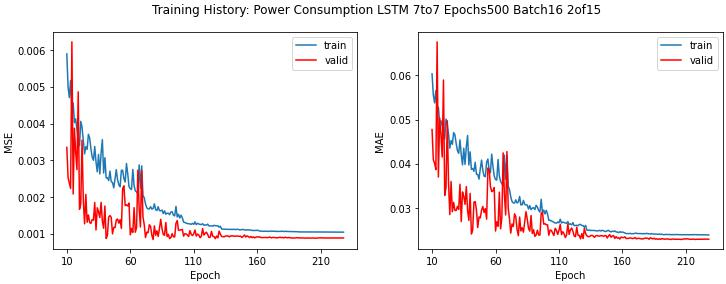

The file beside this chart, header and first rows:
loss, mae, mse, val_loss, val_mae, val_mse, lr
0.0528, 0.1683, 0.0528, 0.0132, 0.0847, 0.0132, 0.001
0.01589, 0.1029, 0.01589, 0.011, 0.09059, 0.011, 0.001
0.01323, 0.09391, 0.01323, 0.01081, 0.07942, 0.01081, 0.001
0.01212, 0.08862, 0.01212, 0.009424, 0.08173, 0.009424, 0.001
0.0108, 0.08348, 0.0108, 0.00931, 0.07453, 0.00931, 0.001
0.01001, 0.07995, 0.01001, 0.008736, 0.07056, 0.008736, 0.001
0.009729, 0.07907, 0.009729, 0.007147, 0.07081, 0.007147, 0.001
0.008015, 0.07136, 0.008015, 0.004991, 0.05646, 0.004991, 0.001
0.006616, 0.06465, 0.006616, 0.003938, 0.05165, 0.003938, 0.001
0.006218, 0.06253, 0.006218, 0.005253, 0.06014, 0.005253, 0.001
0.005897, 0.0603, 0.005897, 0.003353, 0.04777, 0.003353, 0.001
0.004992, 0.05558, 0.004992, 0.002527, 0.04094, 0.002527, 0.001
0.004708, 0.05376, 0.004708, 0.002374, 0.04017, 0.002374, 0.001
0.005175, 0.05655, 0.005175, 0.002234, 0.03873, 0.002234, 0.001
0.004389, 0.0519, 0.004389, 0.006226, 0.06751, 0.006226, 0.001
0.004566, 0.05279, 0.004566, 0.002085, 0.03706, 0.002085, 0.001
0.004027, 0.04938, 0.004027, 0.003876, 0.05035, 0.003876, 0.001
0.004132, 0.04974, 0.004132, 0.00322, 0.04659, 0.00322, 0.001
0.003835, 0.04857, 0.003835, 0.002746, 0.04156, 0.002746, 0.001
0.003588, 0.04665, 0.003588, 0.004865, 0.05892, 0.004865, 0.001
0.003397, 0.04564, 0.003397, 0.001666, 0.03292, 0.001666, 0.001
0.004061, 0.05013, 0.004061, 0.001813, 0.03466, 0.001813, 0.001
0.003901, 0.04893, 0.003901, 0.003549, 0.04973, 0.003549, 0.001
0.003553, 0.04675, 0.003553, 0.001903, 0.03559, 0.001903, 0.001
0.003176, 0.04357, 0.003176, 0.001271, 0.02859, 0.001271, 0.001
0.003375, 0.04527, 0.003375, 0.002073, 0.03606, 0.002073, 0.001
0.003297, 0.04444, 0.003297, 0.001314, 0.02924, 0.001314, 0.001
0.00371, 0.04707, 0.00371, 0.001512, 0.03136, 0.001512, 0.001
0.003611, 0.0466, 0.003611, 0.001308, 0.02955, 0.001308, 0.001
0.003314, 0.04462, 0.003314, 0.001284, 0.02952, 0.001284, 0.001
0.003087, 0.04299, 0.003087, 0.00139, 0.03045, 0.00139, 0.001
0.003002, 0.0424, 0.003002, 0.001372, 0.02978, 0.001372, 0.001
0.003377, 0.04543, 0.003377, 0.001854, 0.03543, 0.001854, 0.001
0.002956, 0.04213, 0.002956, 0.001105, 0.02703, 0.001105, 0.001
0.002688, 0.0398, 0.002688, 0.001709, 0.03372, 0.001709, 0.001
0.003161, 0.04355, 0.003161, 0.001596, 0.03272, 0.001596, 0.001
0.002631, 0.03991, 0.002631, 0.00144, 0.0309, 0.00144, 0.001
0.003192, 0.04392, 0.003192, 0.001856, 0.03491, 0.001856, 0.001
0.003564, 0.04641, 0.003564, 0.001346, 0.02954, 0.001346, 0.001
0.002654, 0.03978, 0.002654, 0.001151, 0.02729, 0.001151, 0.001
0.003073, 0.04274, 0.003073, 0.001756, 0.03339, 0.001756, 0.001
0.002521, 0.03879, 0.002521, 0.0008739, 0.02422, 0.0008739, 0.001
0.002525, 0.03899, 0.002525, 0.0009606, 0.02509, 0.0009606, 0.001
0.00245, 0.03835, 0.00245, 0.001455, 0.03138, 0.001455, 0.001
0.002706, 0.04038, 0.002706, 0.001498, 0.03155, 0.001498, 0.001
0.002421, 0.03766, 0.002421, 0.001446, 0.02965, 0.001446, 0.001
0.002397, 0.03765, 0.002397, 0.0009987, 0.02568, 0.0009987, 0.001
0.002251, 0.0366, 0.002251, 0.001176, 0.02809, 0.001176, 0.001
0.002505, 0.03888, 0.002505, 0.001168, 0.02785, 0.001168, 0.001
0.002748, 0.04088, 0.002748, 0.001377, 0.0296, 0.001377, 0.001
0.00247, 0.03859, 0.00247, 0.001404, 0.03043, 0.001404, 0.001
0.002336, 0.03726, 0.002336, 0.001289, 0.02907, 0.001289, 0.001
0.002281, 0.03714, 0.002281, 0.001384, 0.02994, 0.001384, 0.001
0.002731, 0.04042, 0.002731, 0.001146, 0.02759, 0.001146, 0.001
0.002729, 0.04112, 0.002729, 0.002234, 0.03909, 0.002234, 0.001
0.0025, 0.03859, 0.0025, 0.002305, 0.03879, 0.002305, 0.001
0.002411, 0.03803, 0.002411, 0.001766, 0.03497, 0.001766, 0.001
0.002915, 0.04222, 0.002915, 0.001792, 0.03377, 0.001792, 0.001
0.002633, 0.03945, 0.002633, 0.001757, 0.03397, 0.001757, 0.001
0.002285, 0.03728, 0.002285, 0.001838, 0.03469, 0.001838, 0.001
... 169 more rows
